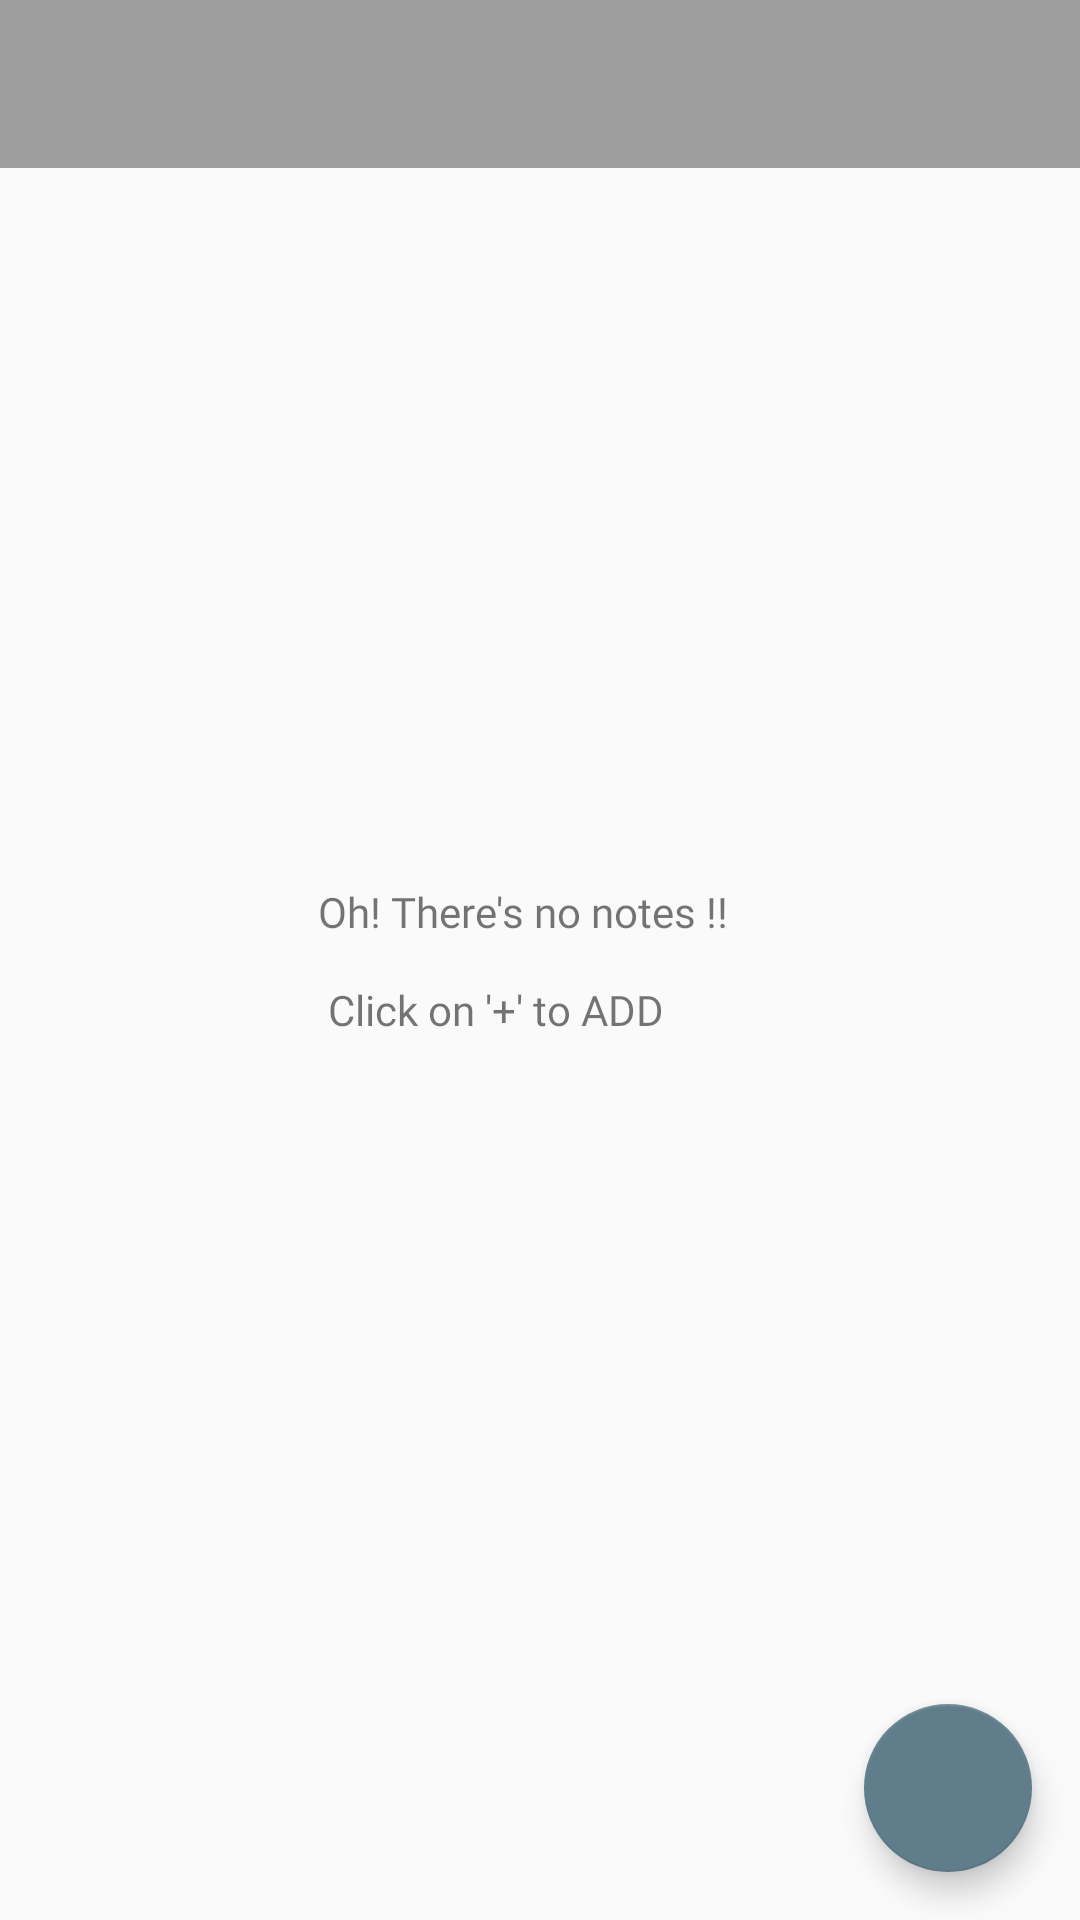

Reconstruct the res/layout file that produces this screen, plus the resources it refers to.
<!-- AndroidManifest.xml: application theme AppTheme -->
<!-- res/layout/activity_notes_dash_board.xml -->
<?xml version="1.0" encoding="utf-8"?>
<androidx.constraintlayout.widget.ConstraintLayout xmlns:android="http://schemas.android.com/apk/res/android"
    xmlns:app="http://schemas.android.com/apk/res-auto"
    xmlns:tools="http://schemas.android.com/tools"
    android:layout_width="match_parent"
    android:layout_height="match_parent"
    tools:context=".notes.ui.dashboard.NotesDashBoardActivity">

    <androidx.appcompat.widget.Toolbar
        android:id="@+id/toolbar"
        android:layout_width="match_parent"
        android:layout_height="?attr/actionBarSize"
        android:background="@color/colorPrimary"
        android:theme="@style/ToolbarTheme"
        app:layout_constraintTop_toTopOf="parent" />

    <com.google.android.material.floatingactionbutton.FloatingActionButton
        android:id="@+id/fab_new_note"
        android:layout_width="wrap_content"
        android:layout_height="wrap_content"
        android:layout_margin="16dp"
        android:layout_marginEnd="16dp"
        android:layout_marginRight="16dp"
        android:layout_marginBottom="16dp"
        android:src="@drawable/ic_add"
        android:tint="@color/colorWhite"
        app:layout_constraintBottom_toBottomOf="parent"
        app:layout_constraintEnd_toEndOf="parent" />

    <TextView
        android:id="@+id/id_tv_hint_no_notes"
        android:layout_width="wrap_content"
        android:layout_height="wrap_content"
        android:layout_marginEnd="8dp"
        android:layout_marginRight="8dp"
        android:fontFamily="@font/muli_bold"
        android:text="@string/text_hint_no_notes"
        app:layout_constraintBottom_toBottomOf="parent"
        app:layout_constraintLeft_toLeftOf="parent"
        app:layout_constraintRight_toRightOf="parent"
        app:layout_constraintTop_toTopOf="parent" />

    <androidx.recyclerview.widget.RecyclerView
        android:id="@+id/recyclerView"
        android:layout_width="0dp"
        android:layout_height="0dp"
        app:layout_constraintBottom_toBottomOf="parent"
        app:layout_constraintEnd_toEndOf="parent"
        app:layout_constraintStart_toStartOf="parent"
        app:layout_constraintTop_toBottomOf="@id/toolbar" />
    
</androidx.constraintlayout.widget.ConstraintLayout>
<!-- res/layout/list_item_note.xml (included above) -->
<?xml version="1.0" encoding="utf-8"?>
<LinearLayout xmlns:android="http://schemas.android.com/apk/res/android"
    xmlns:app="http://schemas.android.com/apk/res-auto"
    xmlns:tools="http://schemas.android.com/tools"
    android:layout_width="match_parent"
    android:layout_height="wrap_content"
    android:orientation="vertical">


    <androidx.cardview.widget.CardView
        android:layout_width="match_parent"
        android:layout_height="wrap_content"
        android:layout_margin="5dp"
        android:elevation="5dp"
        android:foreground="?android:attr/selectableItemBackground">

        <androidx.constraintlayout.widget.ConstraintLayout
            android:layout_width="match_parent"
            android:layout_height="wrap_content"
            android:orientation="vertical"
            android:padding="10dp">


            <TextView
                android:id="@+id/tv_note_title"
                android:layout_width="wrap_content"
                android:layout_height="wrap_content"
                android:fontFamily="@font/muli_bold"
                android:textColor="@android:color/black"
                android:textSize="18sp"
                app:layout_constraintBottom_toTopOf="@id/tv_note_body"
                app:layout_constraintStart_toStartOf="parent"
                app:layout_constraintTop_toTopOf="parent"
                tools:text="Lorem Ipsum" />

            <TextView
                android:id="@+id/tv_note_body"
                android:layout_width="wrap_content"
                android:layout_height="wrap_content"
                android:layout_marginTop="15dp"
                android:fontFamily="@font/muli_regular"
                android:textColor="@android:color/black"
                android:textSize="14sp"
                app:layout_constraintStart_toStartOf="parent"
                app:layout_constraintTop_toBottomOf="@id/tv_note_title"
                tools:layout_editor_absoluteX="4dp"
                tools:layout_editor_absoluteY="53dp"
                tools:text="Lorem ipsum dolor sit amet, consectetur adipiscing elit, sed do eiusmod tempor incididunt ut labore et dolore magna aliqua. Ut enim ad minim veniam, quis nostrud exercitation ullamco laboris nisi ut aliquip ex ea commodo consequat. Duis aute irure dolor in reprehenderit in voluptate velit esse cillum dolore eu fugiat nulla pariatur. Excepteur sint occaecat cupidatat non proident, sunt in culpa qui officia deserunt mollit anim id est laborum consecteturconsecteturdfdf dfdfdf" />

            <TextView
                android:id="@+id/id_tv_time"
                android:layout_width="wrap_content"
                android:layout_height="wrap_content"
                android:layout_marginTop="8dp"
                android:fontFamily="@font/muli_light"
                app:layout_constraintBottom_toBottomOf="parent"
                app:layout_constraintStart_toStartOf="parent"
                app:layout_constraintTop_toBottomOf="@+id/tv_note_body"
                tools:text="1:02 PM NOV 2019" />


            <ImageView
                android:id="@+id/id_im_selection"
                android:layout_width="20dp"
                android:layout_height="20dp"
                android:layout_marginTop="8dp"
                android:background="@drawable/bg_circle"
                android:padding="2dp"
                android:src="@drawable/ic_done"
                android:contentDescription="@string/content_des_note_selection"
                android:tint="@color/colorWhite"
                android:visibility="gone"
                app:layout_constraintBottom_toBottomOf="parent"
                app:layout_constraintRight_toRightOf="parent" />
        </androidx.constraintlayout.widget.ConstraintLayout>


    </androidx.cardview.widget.CardView>


</LinearLayout>
<!-- resources referenced by this layout -->
<resources>
  <color name="colorPrimary">#9E9E9E</color>
  <color name="colorWhite">#FFFFFF</color>
  <!-- drawable bg_circle (drawable) -->
  <?xml version="1.0" encoding="utf-8"?>
  <shape xmlns:android="http://schemas.android.com/apk/res/android"
      android:shape="oval">
  
      <solid android:color="@color/colorAccent" />
  
      <size
          android:width="25dp"
          android:height="25dp" />
  </shape>
  <string name="text_hint_no_notes">Oh! There\'s no notes !!  \n\n   Click on \'+\' to ADD</string>
  <style name="ToolbarTheme" parent="ThemeOverlay.AppCompat.Dark.ActionBar">
          <item name="android:fontFamily">@font/muli_bold</item>
      </style>
  <style name="AppTheme" parent="Theme.AppCompat.Light.NoActionBar">
          
          <item name="colorPrimary">@color/colorPrimary</item>
          <item name="colorPrimaryDark">@color/colorPrimaryDark</item>
          <item name="colorAccent">@color/colorAccent</item>
  
      </style>
  <color name="colorAccent">#607D8B</color>
  <color name="colorPrimaryDark">#616161</color>
</resources>
